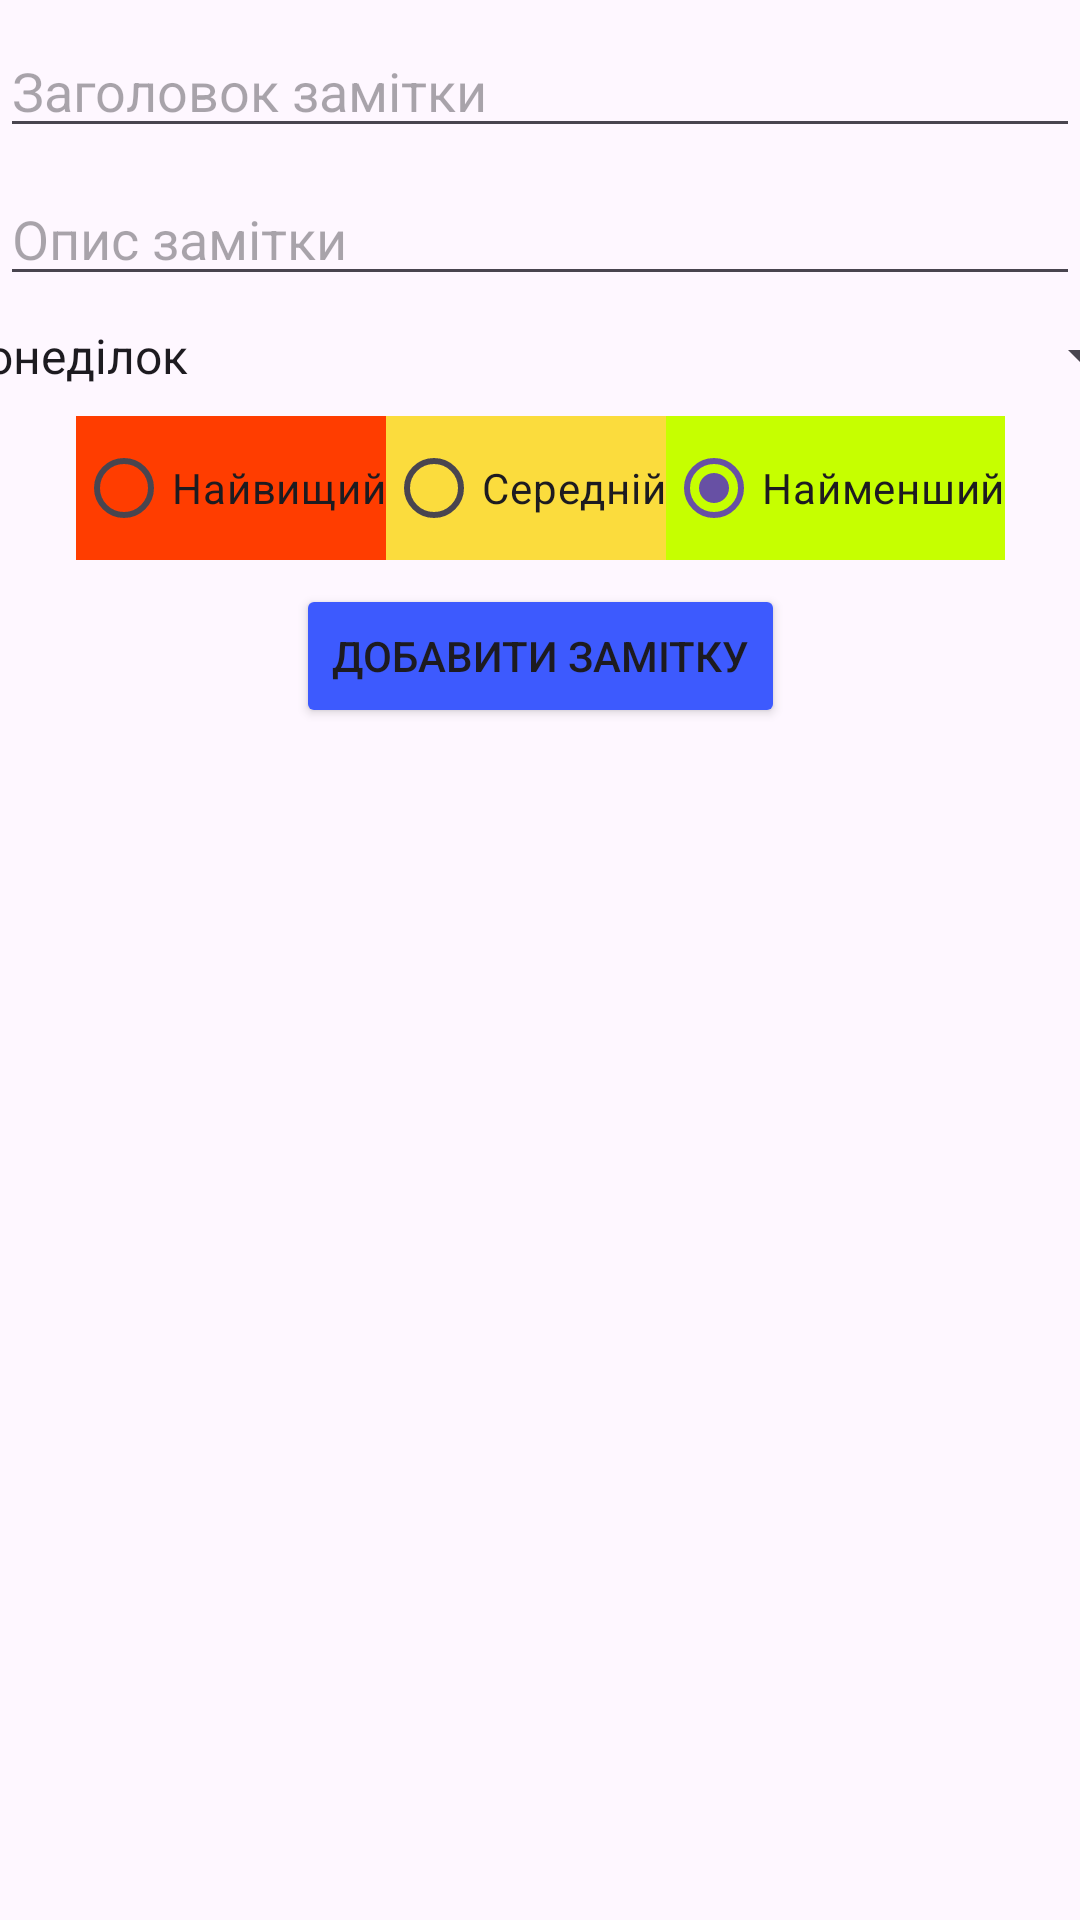

Write the Android layout XML for this screen, with the resource values it uses.
<!-- AndroidManifest.xml: application theme Theme.SimpleTaskChecker -->
<!-- res/layout/activity_add_note.xml -->
<?xml version="1.0" encoding="utf-8"?>
<androidx.constraintlayout.widget.ConstraintLayout xmlns:android="http://schemas.android.com/apk/res/android"
    xmlns:app="http://schemas.android.com/apk/res-auto"
    xmlns:tools="http://schemas.android.com/tools"
    android:layout_width="match_parent"
    android:layout_height="match_parent"
    android:backgroundTint="#FFEA00"
    tools:context=".AddNoteActivity">

    <EditText
        android:id="@+id/editTextTitle"
        android:layout_width="0dp"
        android:layout_height="wrap_content"
        android:layout_marginTop="8dp"
        android:ems="10"
        android:inputType="text"
        android:hint="@string/hint_title"
        app:layout_constraintEnd_toEndOf="parent"
        app:layout_constraintStart_toStartOf="parent"
        app:layout_constraintTop_toTopOf="parent" />

    <EditText
        android:id="@+id/editTextDescription"
        android:layout_width="0dp"
        android:layout_height="wrap_content"
        android:layout_marginTop="8dp"
        android:ems="10"
        android:hint="Опис замітки"
        android:gravity="start|top"
        android:inputType="textMultiLine"
        app:layout_constraintEnd_toEndOf="parent"
        app:layout_constraintStart_toStartOf="parent"
        app:layout_constraintTop_toBottomOf="@+id/editTextTitle" />

    <Spinner
        android:id="@+id/spinner"
        android:layout_width="409dp"
        android:layout_height="wrap_content"
        android:layout_marginTop="8dp"
        android:entries="@array/days_of_week"
        app:layout_constraintEnd_toEndOf="parent"
        app:layout_constraintStart_toStartOf="parent"
        app:layout_constraintTop_toBottomOf="@+id/editTextDescription" />

    <RadioGroup
        android:id="@+id/radioGroup"
        android:layout_width="wrap_content"
        android:layout_height="wrap_content"
        android:layout_marginTop="8dp"
        android:orientation="horizontal"
        app:layout_constraintEnd_toEndOf="parent"
        app:layout_constraintStart_toStartOf="parent"
        app:layout_constraintTop_toBottomOf="@+id/spinner">

        <RadioButton
            android:id="@+id/radioButton1"
            android:layout_width="wrap_content"
            android:layout_height="wrap_content"
            android:background="#FF3D00"
            android:text="@string/highest_priority" />

        <RadioButton
            android:id="@+id/radioButton2"
            android:layout_width="wrap_content"
            android:layout_height="wrap_content"
            android:background="#FBDC3D"
            android:text="@string/medium_priority" />

        <RadioButton
            android:id="@+id/radioButton3"
            android:layout_width="wrap_content"
            android:layout_height="wrap_content"
            android:background="#C6FF00"
            android:text="@string/low_priority"
            android:checked="true"/>
    </RadioGroup>

    <Button
        android:id="@+id/button"
        android:layout_width="wrap_content"
        android:layout_height="wrap_content"
        android:layout_marginTop="8dp"
        android:backgroundTint="#3D5AFE"
        android:text="Добавити замітку"
        app:layout_constraintEnd_toEndOf="parent"
        app:layout_constraintStart_toStartOf="parent"
        android:onClick="onClickSaveNote"
        app:layout_constraintTop_toBottomOf="@+id/radioGroup" />
</androidx.constraintlayout.widget.ConstraintLayout>
<!-- resources referenced by this layout -->
<resources>
  <string-array name="days_of_week">
          <item>Понеділок</item>
          <item>Вівторок</item>
          <item>Середа</item>
          <item>Четвер</item>
          <item>Пятниця</item>
          <item>Субота</item>
          <item>Неділя</item>
      </string-array>
  <string name="highest_priority">Найвищий</string>
  <string name="hint_title">Заголовок замітки</string>
  <string name="low_priority">Найменший</string>
  <string name="medium_priority">Середній</string>
  <style name="Theme.SimpleTaskChecker" parent="Base.Theme.SimpleTaskChecker" />
  <style name="Base.Theme.SimpleTaskChecker" parent="Theme.Material3.DayNight.NoActionBar">
          
          
      </style>
</resources>
